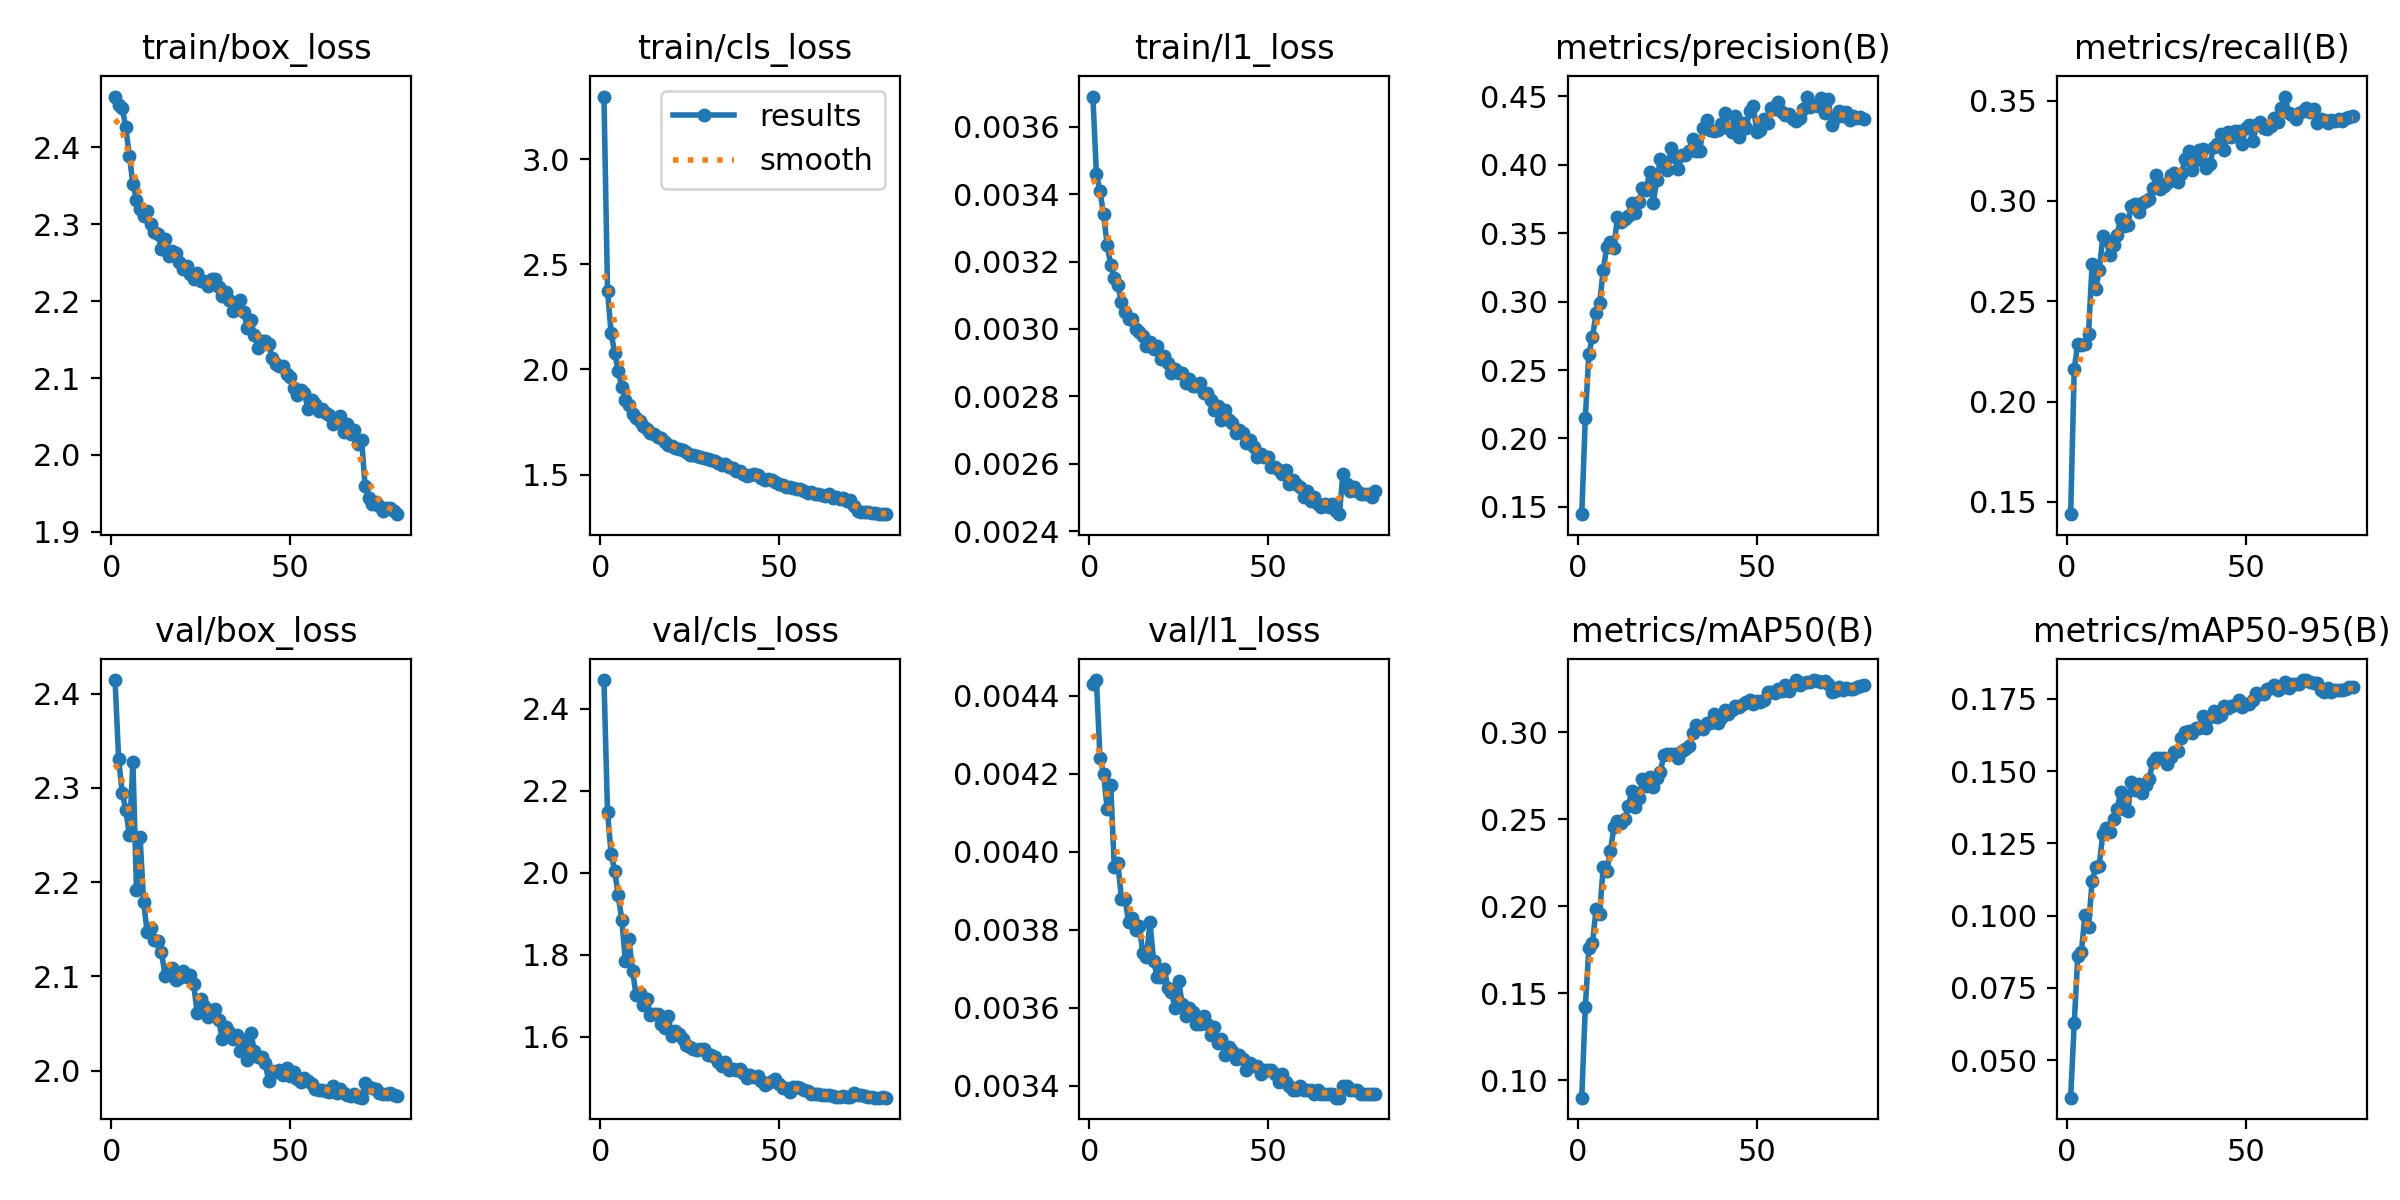

The file beside this chart, header and first rows:
epoch, time, train/box_loss, train/cls_loss, train/l1_loss, metrics/precision(B), metrics/recall(B), metrics/mAP50(B), metrics/mAP50-95(B), val/box_loss, val/cls_loss, val/l1_loss, lr/pg0, lr/pg1, lr/pg2
1, 43.84, 2.466, 3.298, 0.00369, 0.1447, 0.1439, 0.08984, 0.03707, 2.415, 2.47, 0.00443, 0.00665, 0.00665, 0.0734
2, 71.82, 2.456, 2.373, 0.00346, 0.2153, 0.2163, 0.1421, 0.06278, 2.331, 2.148, 0.00444, 0.01331, 0.01331, 0.04673
3, 101.5, 2.451, 2.176, 0.00341, 0.2621, 0.2288, 0.1759, 0.08602, 2.295, 2.047, 0.00424, 0.01995, 0.01995, 0.02004
4, 128.6, 2.426, 2.076, 0.00334, 0.2742, 0.2282, 0.1785, 0.08749, 2.277, 2.005, 0.0042, 0.01993, 0.01993, 0.01993
5, 155.3, 2.389, 1.995, 0.00325, 0.2914, 0.2287, 0.1982, 0.1001, 2.25, 1.945, 0.00411, 0.01988, 0.01988, 0.01988
6, 183.6, 2.353, 1.916, 0.00319, 0.2988, 0.2339, 0.1956, 0.09616, 2.327, 1.885, 0.00417, 0.01981, 0.01981, 0.01981
7, 212.3, 2.332, 1.857, 0.00315, 0.3228, 0.2685, 0.2223, 0.1119, 2.191, 1.786, 0.00396, 0.01973, 0.01973, 0.01973
8, 241.1, 2.32, 1.832, 0.00313, 0.3402, 0.2562, 0.2204, 0.1168, 2.248, 1.838, 0.00397, 0.01963, 0.01963, 0.01963
9, 270.8, 2.311, 1.787, 0.00308, 0.3436, 0.2654, 0.2314, 0.1173, 2.179, 1.761, 0.00388, 0.01952, 0.01952, 0.01952
10, 299.4, 2.317, 1.767, 0.00305, 0.3395, 0.2824, 0.2452, 0.1284, 2.147, 1.701, 0.00388, 0.01939, 0.01939, 0.01939
11, 328.6, 2.3, 1.753, 0.00303, 0.3619, 0.2803, 0.2488, 0.1304, 2.152, 1.708, 0.00382, 0.01925, 0.01925, 0.01925
12, 359.1, 2.29, 1.733, 0.00303, 0.3581, 0.2731, 0.2476, 0.129, 2.138, 1.679, 0.00383, 0.01909, 0.01909, 0.01909
13, 389.1, 2.287, 1.716, 0.003, 0.3603, 0.2782, 0.2498, 0.1334, 2.138, 1.693, 0.0038, 0.01892, 0.01892, 0.01892
14, 419.5, 2.268, 1.698, 0.00299, 0.3627, 0.2833, 0.2575, 0.137, 2.126, 1.655, 0.00381, 0.01874, 0.01874, 0.01874
15, 449.9, 2.281, 1.692, 0.00298, 0.3722, 0.2911, 0.2659, 0.1426, 2.101, 1.656, 0.00374, 0.01854, 0.01854, 0.01854
16, 480.3, 2.258, 1.677, 0.00295, 0.3645, 0.2875, 0.2569, 0.1369, 2.104, 1.656, 0.00373, 0.01833, 0.01833, 0.01833
17, 510.8, 2.265, 1.672, 0.00296, 0.3728, 0.2882, 0.2619, 0.1362, 2.109, 1.632, 0.00382, 0.01811, 0.01811, 0.01811
18, 540.2, 2.262, 1.655, 0.00294, 0.3831, 0.2977, 0.2732, 0.1463, 2.096, 1.622, 0.00372, 0.01787, 0.01787, 0.01787
19, 569.9, 2.251, 1.643, 0.00295, 0.3812, 0.2984, 0.2689, 0.1436, 2.098, 1.651, 0.00368, 0.01763, 0.01763, 0.01763
20, 600.3, 2.242, 1.638, 0.00291, 0.3944, 0.2945, 0.2739, 0.1456, 2.106, 1.603, 0.00368, 0.01737, 0.01737, 0.01737
21, 631.6, 2.246, 1.627, 0.00292, 0.3723, 0.2991, 0.2687, 0.1425, 2.099, 1.614, 0.0037, 0.0171, 0.0171, 0.0171
22, 662.3, 2.236, 1.622, 0.0029, 0.3886, 0.3002, 0.2736, 0.1453, 2.101, 1.607, 0.00365, 0.01682, 0.01682, 0.01682
23, 692.5, 2.228, 1.616, 0.00287, 0.4039, 0.3012, 0.2772, 0.1474, 2.092, 1.595, 0.00364, 0.01653, 0.01653, 0.01653
24, 722.6, 2.237, 1.609, 0.00288, 0.4008, 0.3064, 0.287, 0.1531, 2.061, 1.58, 0.0036, 0.01623, 0.01623, 0.01623
25, 751.7, 2.226, 1.592, 0.00287, 0.3963, 0.3128, 0.2872, 0.1546, 2.076, 1.576, 0.00367, 0.01592, 0.01592, 0.01592
26, 781, 2.226, 1.593, 0.00287, 0.4123, 0.3062, 0.2877, 0.1547, 2.069, 1.57, 0.00361, 0.0156, 0.0156, 0.0156
27, 810, 2.22, 1.587, 0.00284, 0.4056, 0.3075, 0.2873, 0.1547, 2.057, 1.568, 0.00358, 0.01527, 0.01527, 0.01527
28, 839.3, 2.228, 1.585, 0.00285, 0.3966, 0.3089, 0.2851, 0.1523, 2.061, 1.569, 0.0036, 0.01494, 0.01494, 0.01494
29, 867.9, 2.229, 1.578, 0.00283, 0.4068, 0.3131, 0.2894, 0.155, 2.065, 1.57, 0.00359, 0.01459, 0.01459, 0.01459
30, 896.3, 2.219, 1.576, 0.00283, 0.4072, 0.3138, 0.2903, 0.1567, 2.054, 1.555, 0.00356, 0.01424, 0.01424, 0.01424
31, 924.8, 2.207, 1.569, 0.00284, 0.4104, 0.3095, 0.2918, 0.157, 2.033, 1.555, 0.00356, 0.01389, 0.01389, 0.01389
32, 954.5, 2.212, 1.564, 0.00281, 0.419, 0.3134, 0.2995, 0.1614, 2.046, 1.55, 0.00358, 0.01353, 0.01353, 0.01353
33, 984.4, 2.201, 1.557, 0.00281, 0.4103, 0.3207, 0.304, 0.1636, 2.041, 1.539, 0.00356, 0.01316, 0.01316, 0.01316
34, 1013, 2.188, 1.544, 0.00279, 0.41, 0.3251, 0.3031, 0.1638, 2.034, 1.529, 0.00353, 0.01279, 0.01279, 0.01279
35, 1043, 2.195, 1.548, 0.00276, 0.4266, 0.3155, 0.3018, 0.1633, 2.038, 1.539, 0.00355, 0.01241, 0.01241, 0.01241
36, 1073, 2.201, 1.538, 0.00277, 0.4324, 0.3203, 0.3054, 0.165, 2.02, 1.518, 0.00351, 0.01203, 0.01203, 0.01203
37, 1102, 2.186, 1.53, 0.00273, 0.4255, 0.3256, 0.3055, 0.1651, 2.033, 1.523, 0.00352, 0.01165, 0.01165, 0.01165
38, 1132, 2.165, 1.518, 0.00276, 0.4245, 0.3258, 0.3102, 0.169, 2.012, 1.52, 0.00348, 0.01126, 0.01126, 0.01126
39, 1162, 2.175, 1.519, 0.00273, 0.4255, 0.3166, 0.3054, 0.1651, 2.04, 1.522, 0.0035, 0.01088, 0.01088, 0.01088
40, 1192, 2.156, 1.503, 0.00272, 0.4297, 0.3184, 0.308, 0.1687, 2.021, 1.512, 0.00349, 0.01049, 0.01049, 0.01049
41, 1222, 2.14, 1.495, 0.00269, 0.4378, 0.3271, 0.3129, 0.1708, 2.014, 1.499, 0.00347, 0.0101, 0.0101, 0.0101
42, 1252, 2.149, 1.5, 0.0027, 0.4267, 0.3284, 0.3105, 0.1687, 2.015, 1.507, 0.00348, 0.009711, 0.009711, 0.009711
43, 1281, 2.149, 1.503, 0.00269, 0.424, 0.3332, 0.313, 0.1694, 2.008, 1.503, 0.00347, 0.009323, 0.009323, 0.009323
44, 1312, 2.144, 1.498, 0.00266, 0.4357, 0.3256, 0.315, 0.1724, 1.989, 1.504, 0.00344, 0.008936, 0.008936, 0.008936
45, 1341, 2.127, 1.482, 0.00267, 0.4205, 0.3344, 0.3142, 0.172, 2, 1.493, 0.00346, 0.008551, 0.008551, 0.008551
46, 1370, 2.118, 1.476, 0.00265, 0.4305, 0.332, 0.3161, 0.1726, 1.999, 1.484, 0.00345, 0.008169, 0.008169, 0.008169
47, 1400, 2.116, 1.477, 0.00262, 0.4267, 0.3348, 0.3174, 0.173, 2.001, 1.487, 0.00345, 0.007789, 0.007789, 0.007789
48, 1431, 2.115, 1.474, 0.00263, 0.4391, 0.3347, 0.3183, 0.1745, 1.995, 1.493, 0.00343, 0.007413, 0.007413, 0.007413
49, 1461, 2.106, 1.465, 0.00262, 0.4427, 0.3285, 0.3159, 0.1721, 2.003, 1.499, 0.00344, 0.007041, 0.007041, 0.007041
50, 1491, 2.101, 1.456, 0.00262, 0.4243, 0.3365, 0.3181, 0.1732, 1.995, 1.485, 0.00344, 0.006673, 0.006673, 0.006673
51, 1520, 2.087, 1.45, 0.00259, 0.4251, 0.3378, 0.3175, 0.1732, 1.998, 1.474, 0.00344, 0.006311, 0.006311, 0.006311
52, 1549, 2.078, 1.44, 0.00259, 0.4337, 0.3298, 0.3185, 0.1746, 1.991, 1.476, 0.00343, 0.005955, 0.005955, 0.005955
53, 1579, 2.084, 1.442, 0.00258, 0.4307, 0.3377, 0.323, 0.1769, 1.988, 1.467, 0.00341, 0.005605, 0.005605, 0.005605
54, 1610, 2.081, 1.438, 0.00257, 0.4418, 0.3394, 0.3232, 0.1766, 1.992, 1.478, 0.00343, 0.005263, 0.005263, 0.005263
55, 1641, 2.06, 1.434, 0.00258, 0.4411, 0.3362, 0.3222, 0.1767, 1.989, 1.479, 0.00341, 0.004927, 0.004927, 0.004927
56, 1673, 2.071, 1.431, 0.00254, 0.4457, 0.3357, 0.3247, 0.1786, 1.986, 1.475, 0.0034, 0.0046, 0.0046, 0.0046
57, 1703, 2.066, 1.423, 0.00255, 0.4389, 0.3372, 0.3234, 0.1787, 1.98, 1.471, 0.00339, 0.004281, 0.004281, 0.004281
58, 1733, 2.058, 1.414, 0.00254, 0.4362, 0.3411, 0.327, 0.1796, 1.979, 1.468, 0.00339, 0.003971, 0.003971, 0.003971
59, 1764, 2.06, 1.417, 0.00253, 0.437, 0.3392, 0.3237, 0.1779, 1.979, 1.461, 0.0034, 0.00367, 0.00367, 0.00367
60, 1795, 2.055, 1.409, 0.0025, 0.4333, 0.3465, 0.3271, 0.1787, 1.978, 1.462, 0.00339, 0.00338, 0.00338, 0.00338
... 20 more rows
